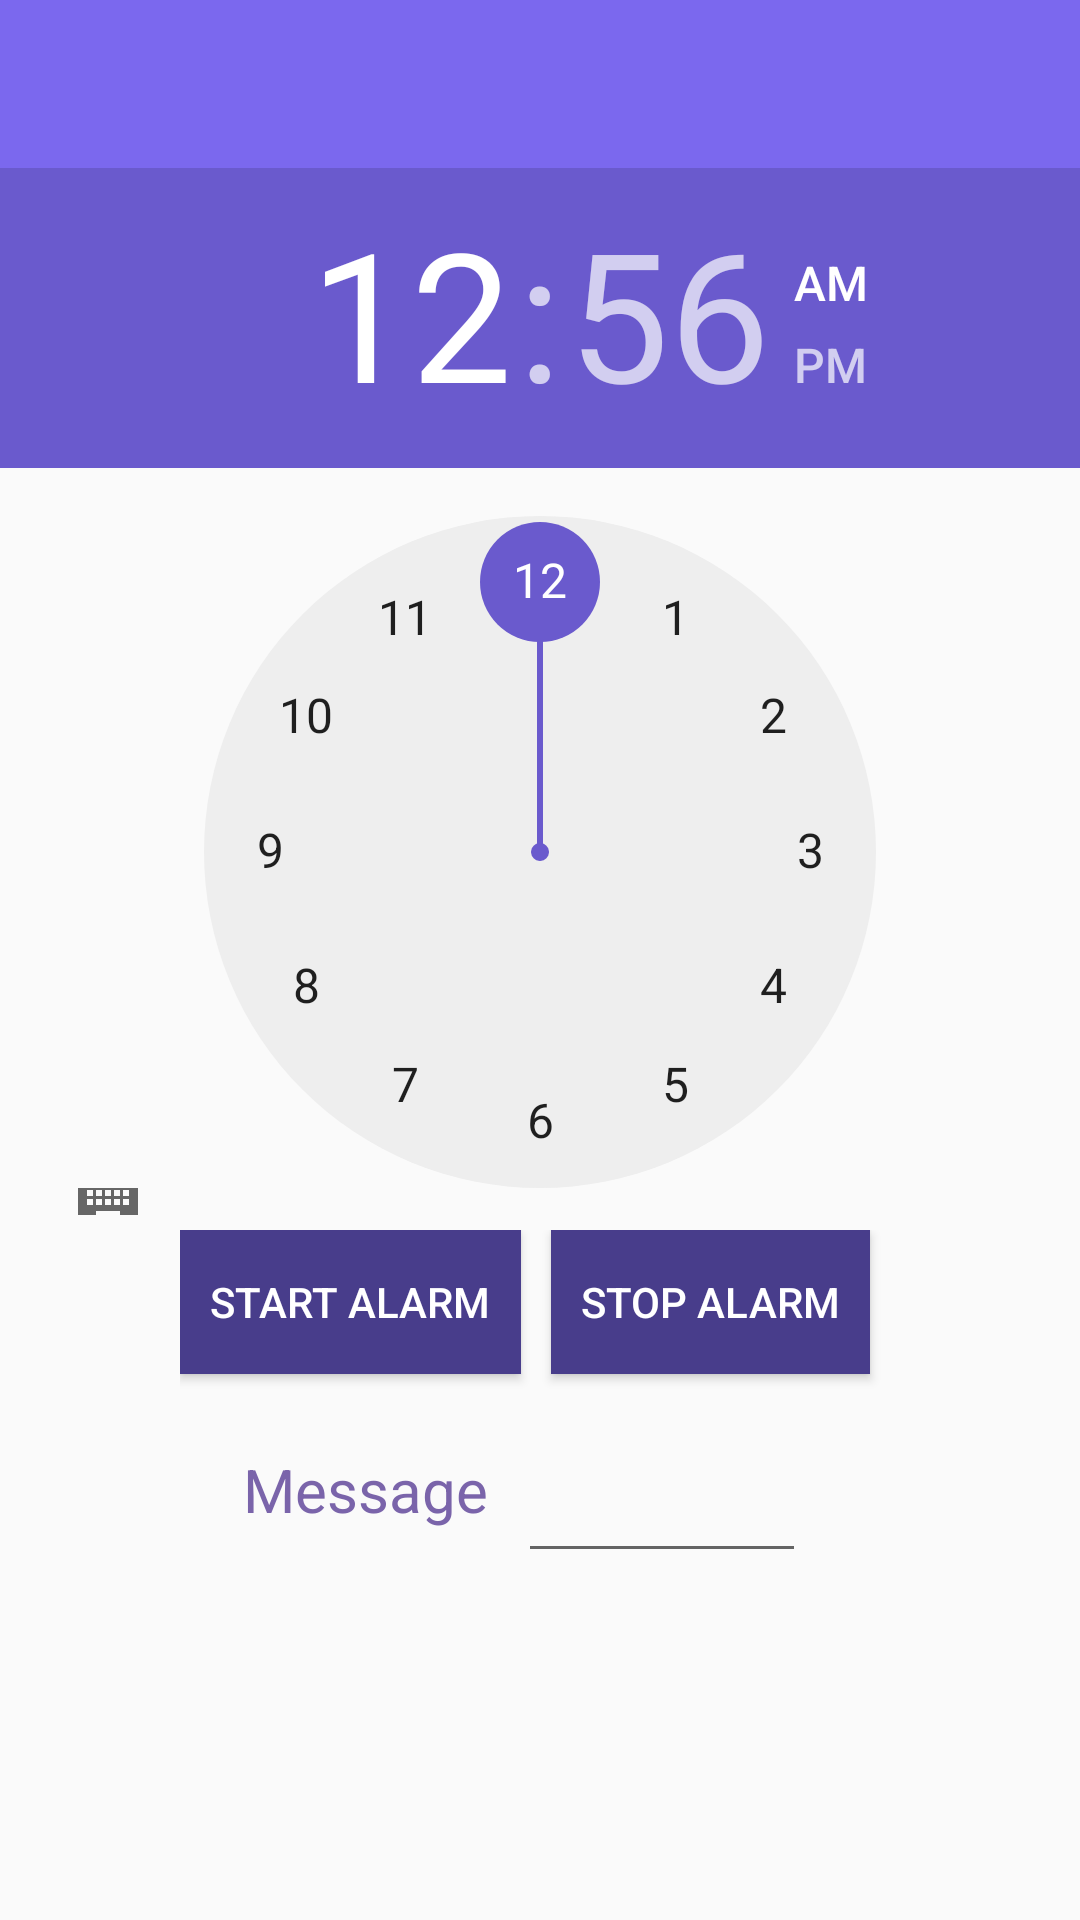

Reconstruct the res/layout file that produces this screen, plus the resources it refers to.
<!-- AndroidManifest.xml: application theme AppTheme -->
<!-- res/layout/activity_alarm.xml -->
<?xml version="1.0" encoding="utf-8"?>
<LinearLayout xmlns:android="http://schemas.android.com/apk/res/android"
    xmlns:tools="http://schemas.android.com/tools"
    android:layout_width="match_parent"
    android:layout_height="match_parent"
    android:fitsSystemWindows="true"
    android:orientation="vertical"
    tools:context=".AlarmActivity">

    <include
        android:id="@+id/tb"
        layout="@layout/tool_bar" />

    <TimePicker
        android:id="@+id/tp"
        android:layout_width="match_parent"
        android:layout_height="349dp" />


    <LinearLayout
        android:layout_width="wrap_content"
        android:layout_height="wrap_content"
        android:layout_gravity="center_horizontal"
        android:layout_marginTop="5dp"
        android:orientation="horizontal">

        <Button
            android:layout_width="wrap_content"
            android:layout_height="wrap_content"
            android:layout_gravity="center_horizontal"
            android:onClick="onClickStart"
            android:text="@string/start"
            android:padding="10dp"
            android:background="@color/colorPrimaryDark"
            android:textColor="#FFFFFF"
            />

        <Button
            android:layout_margin="10dp"
            android:padding="10dp"
            android:layout_width="wrap_content"
            android:layout_height="wrap_content"
            android:layout_gravity="center_horizontal"
            android:onClick="onClickStop"
            android:text="@string/stop"
            android:background="@color/colorPrimaryDark"
            android:textColor="#FFFFFF" />

    </LinearLayout>

    <LinearLayout
        android:layout_width="wrap_content"
        android:layout_height="wrap_content"
        android:layout_gravity="center_horizontal"
        android:layout_marginTop="5dp"
        android:orientation="horizontal">

        <TextView
            android:layout_width="wrap_content"
            android:layout_height="match_parent"
            android:layout_gravity="center"
            android:textSize="20dp"
            android:textColor="@color/lightPurple"
            android:text="@string/msg" />

        <EditText
            android:id="@+id/msg"
            android:layout_width="96dp"
            android:layout_height="wrap_content"
            android:layout_gravity="center_horizontal"
            android:layout_margin="10dp"
            android:width="20dp" />

    </LinearLayout>


</LinearLayout>
<!-- res/layout/tool_bar.xml (included above) -->
<androidx.appcompat.widget.Toolbar xmlns:android="http://schemas.android.com/apk/res/android"
    android:layout_width="match_parent"
    android:layout_height="?attr/actionBarSize"
    android:background="?attr/colorPrimary"
    android:theme="@style/ThemeOverlay.AppCompat.ActionBar" />
<!-- resources referenced by this layout -->
<resources>
  <color name="colorPrimaryDark">#483D8B</color>
  <color name="lightPurple">#7A64AA</color>
  <string name="msg">Message</string>
  <string name="start">Start Alarm</string>
  <string name="stop">Stop Alarm</string>
  <style name="AppTheme" parent="Theme.AppCompat.Light.NoActionBar">
          
          <item name="colorPrimary">@color/colorPrimary</item>
          <item name="colorPrimaryDark">@color/colorPrimaryDark</item>
          <item name="colorAccent">@color/colorAccent</item>
      </style>
  <color name="colorPrimary">#7B68EE</color>
  <color name="colorAccent">#6A5ACD</color>
</resources>
